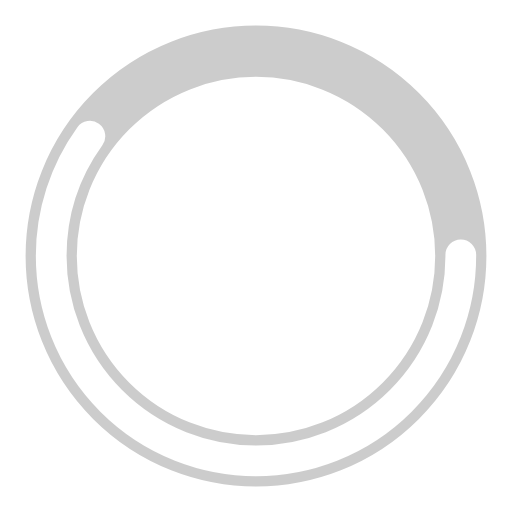
t = 0.00 s
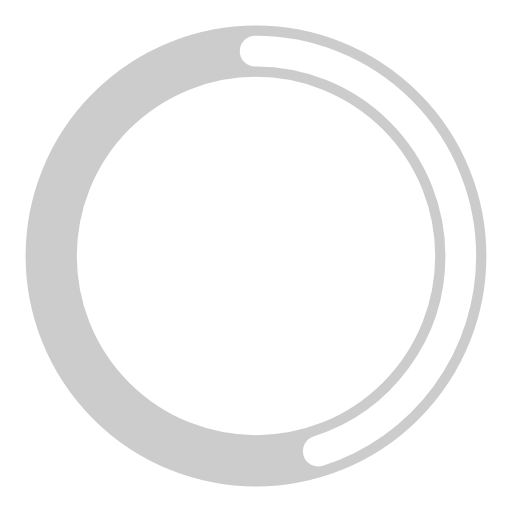
t = 0.25 s
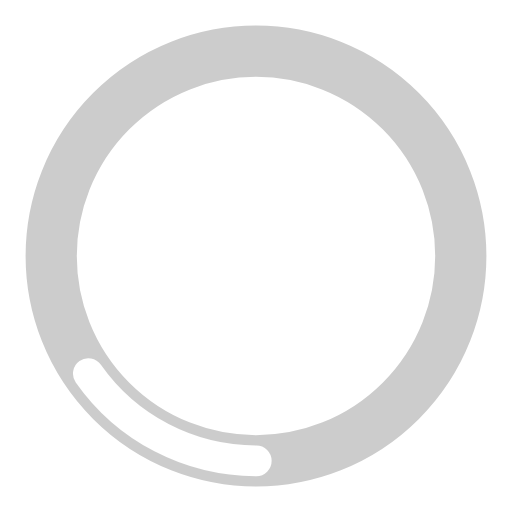
t = 0.75 s
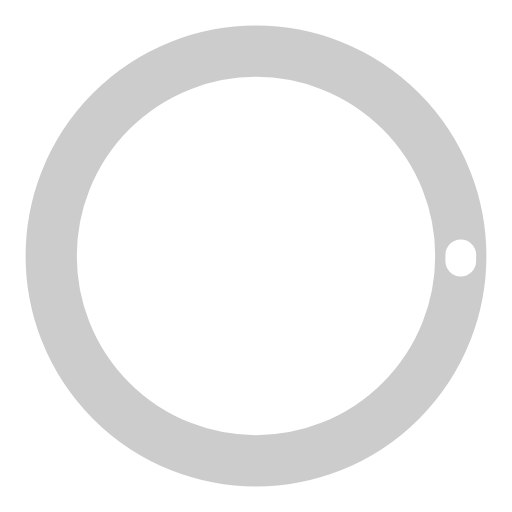
t = 1.00 s
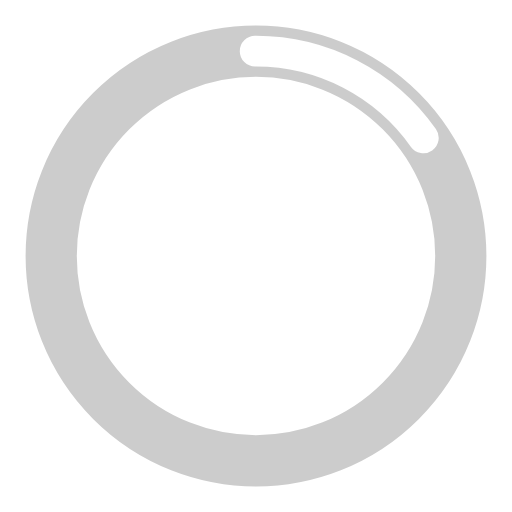
t = 1.25 s
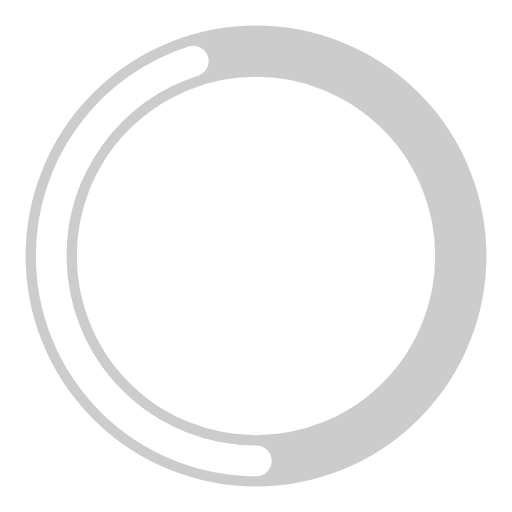
t = 1.75 s

The animated SVG that drew these frames (rendered in a browser with its animation timeline set to each time). Animation: 2 SMIL elements (animate=2); one cycle of 2.00 s, repeats indefinitely.

<?xml version="1.0" encoding="utf-8"?><svg width='120px' height='120px' xmlns="http://www.w3.org/2000/svg" viewBox="0 0 100 100" preserveAspectRatio="xMidYMid" class="uil-ring-alt"><rect x="0" y="0" width="100" height="100" fill="none" class="bk"></rect><circle cx="50" cy="50" r="40" stroke="#ccc" fill="none" stroke-width="10" stroke-linecap="round"></circle><circle cx="50" cy="50" r="40" stroke="#fff" fill="none" stroke-width="6" stroke-linecap="round"><animate attributeName="stroke-dashoffset" dur="2s" repeatCount="indefinite" from="0" to="502"></animate><animate attributeName="stroke-dasharray" dur="2s" repeatCount="indefinite" values="150.6 100.4;1 250;150.6 100.4"></animate></circle></svg>
